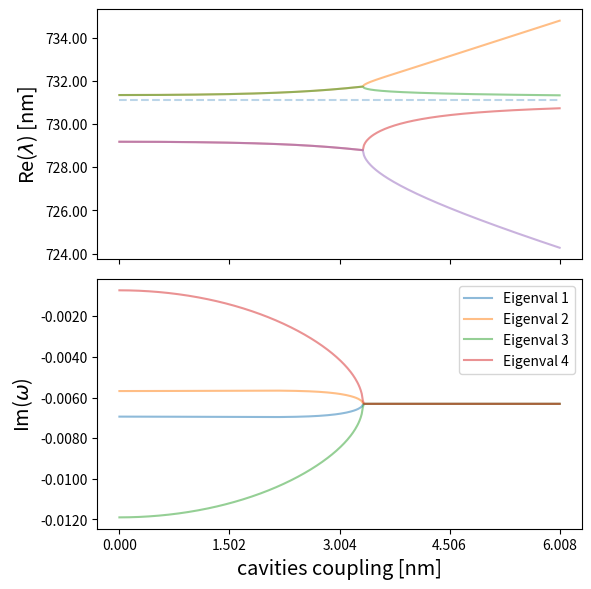

Write Python code to recreate this figure.
import matplotlib.pyplot as plt
from matplotlib.ticker import FormatStrFormatter
import numpy as np
import pandas as pd
import os
from scipy.optimize import curve_fit

####### compute required coupling for a given loss difference ###############
amax = 401 # number of iteration when computing eigenvalues
intrinsicGain1 = -0.00009j
intrinsicGain2 = -0.00009j
Ecm1 = 1.371
Ecm2 = 1.371
detuning = -0.52*0.012438968/2
EXl = 1.371 + detuning
EXr = 1.371 + detuning
ini_C = 0.000
CPhase = 0j
delEcmGamma = -0.012438968j
delExGamma = -0.012438968j/2
Omega = 0.72*0.012438968/2

m11 = Ecm1 + intrinsicGain1 + delEcmGamma
m22 = Ecm2 + intrinsicGain2
m33 = EXl  + intrinsicGain2 + delExGamma
m44 = EXr  + intrinsicGain2 + delExGamma

# generate 2D phase diagram displaying EP splitting around target loss diff.
df_Eigen = pd.DataFrame(columns=['eigVal',
                                 'eigVec',
                                 'Coupling coeff.',
                                 'Ecm1',
                                 'Ecm2',
                                 'XC',
                                 'detuning'])
for a in range(1,amax+1):
    C = ini_C + 0.000028*(a-1) + CPhase
    M = np.array([[ m11,     C,       Omega/2,  0       ],
                  [ C,       m22,     0,        Omega/2 ],
                  [ Omega/2, 0,       m33,      0       ],
                  [ 0,       Omega/2, 0,        m44     ]])
    MeigVal, MeigVec = np.linalg.eig(M)
    # append eigenvals and eigenvectors to dataframe
    df_Eigen.loc[len(df_Eigen.index)] = [MeigVal,
                                         MeigVec,
                                         C, m11, m22, m33,
                                         Ecm1-EXl]

## loss difference applied eigenvals
realEigVal = np.real(df_Eigen['eigVal'].values.tolist())
compEigVal = np.imag(df_Eigen['eigVal'].values.tolist())
realEigVal1 = []
realEigVal2 = []
realEigVal3 = []
realEigVal4 = []
compEigVal1 = []
compEigVal2 = []
compEigVal3 = []
compEigVal4 = []


# sort the eigenvalues
for i in range(len(realEigVal)):
    realVals = realEigVal[i]
    compVals = compEigVal[i]
    for j in range(len(realVals)):
        for k in range(len(realVals)-j-1):
            if (realVals[k]-realVals[k+1])>0.00001:
                val = realVals[k]
                realVals[k] = realVals[k+1]
                realVals[k+1] = val
                val = compVals[k]
                compVals[k] = compVals[k+1]
                compVals[k+1] = val
            elif abs(realVals[k]-realVals[k+1])<=0.00001:
                if (compVals[k]-compVals[k+1])>0.00001:
                    val = realVals[k]
                    realVals[k] = realVals[k+1]
                    realVals[k+1] = val
                    val = compVals[k]
                    compVals[k] = compVals[k+1]
                    compVals[k+1] = val
    for m in range(len(realVals)):
        if abs(realVals[m]-EXl)<0.00000001:
            realVal = realVals[m]
            compVal = compVals[m]
            for n in range(len(realVals)-m-1):
                realVals[m+n] = realVals[m+n+1]
                compVals[m+n] = compVals[m+n+1]
            realVals[-1] = realVal
            compVals[-1] = compVal
    realEigVal1.append(realVals[0])
    realEigVal2.append(realVals[1])
    realEigVal3.append(realVals[2])
    realEigVal4.append(realVals[3])
    compEigVal1.append(compVals[0])
    compEigVal2.append(compVals[1])
    compEigVal3.append(compVals[2])
    compEigVal4.append(compVals[3])



realCompEigVals = [[realEigVal1, realEigVal2, realEigVal3, realEigVal4],
                   [compEigVal1, compEigVal2, compEigVal3, compEigVal4]]



## plot the eigenvalues
Cs_eigen = df_Eigen['Coupling coeff.'].values.tolist()
Cs_nm = [1000/(Ecm1-c)-1000/Ecm1 for c in Cs_eigen]
Cex_nm = 1000/(Ecm1-(Omega/2))-1000/Ecm1
Detuning_nm = 1000/(Ecm1+detuning)-1000/Ecm1
print('cav-Ex coupling = '+str(Cex_nm)+' nm')
print('detuning = '+ str(Detuning_nm)+' nm')
names = ['Eigenval 1', 'Eigenval 2', 'Eigenval 3', 'Eigenval 4', 'Imag(', 'Re(']
fig, ax = plt.subplots(2, 1, sharex=True, figsize=(6,6), dpi=150)
ax[0].plot([Cs_nm[0], Cs_nm[-1]], [1000/EXl, 1000/EXl], ls='--', alpha=0.3)
for i in range(len(realCompEigVals[0])):
    ax[0].plot(Cs_nm, 1000/np.array(realCompEigVals[0][i]),
               alpha=0.5, label=names[i])
    ax[0].set_ylabel(r'Re($\lambda$) [nm]', fontsize='x-large')
for i in range(len(realCompEigVals[1])):
    ax[1].plot(Cs_nm, realCompEigVals[1][i],
               alpha=0.5, label=names[i])
    ax[1].set_ylabel(r'Im($\omega$)', fontsize='x-large')
ax[0].yaxis.set_major_formatter(FormatStrFormatter('%.2f'))
ax[1].yaxis.set_major_formatter(FormatStrFormatter('%.4f'))
plt.legend()
plt.xticks(np.linspace(Cs_nm[0],Cs_nm[-1],5))
plt.xlabel("cavities coupling [nm]",fontsize='x-large')
plt.tight_layout()
plt.show()
